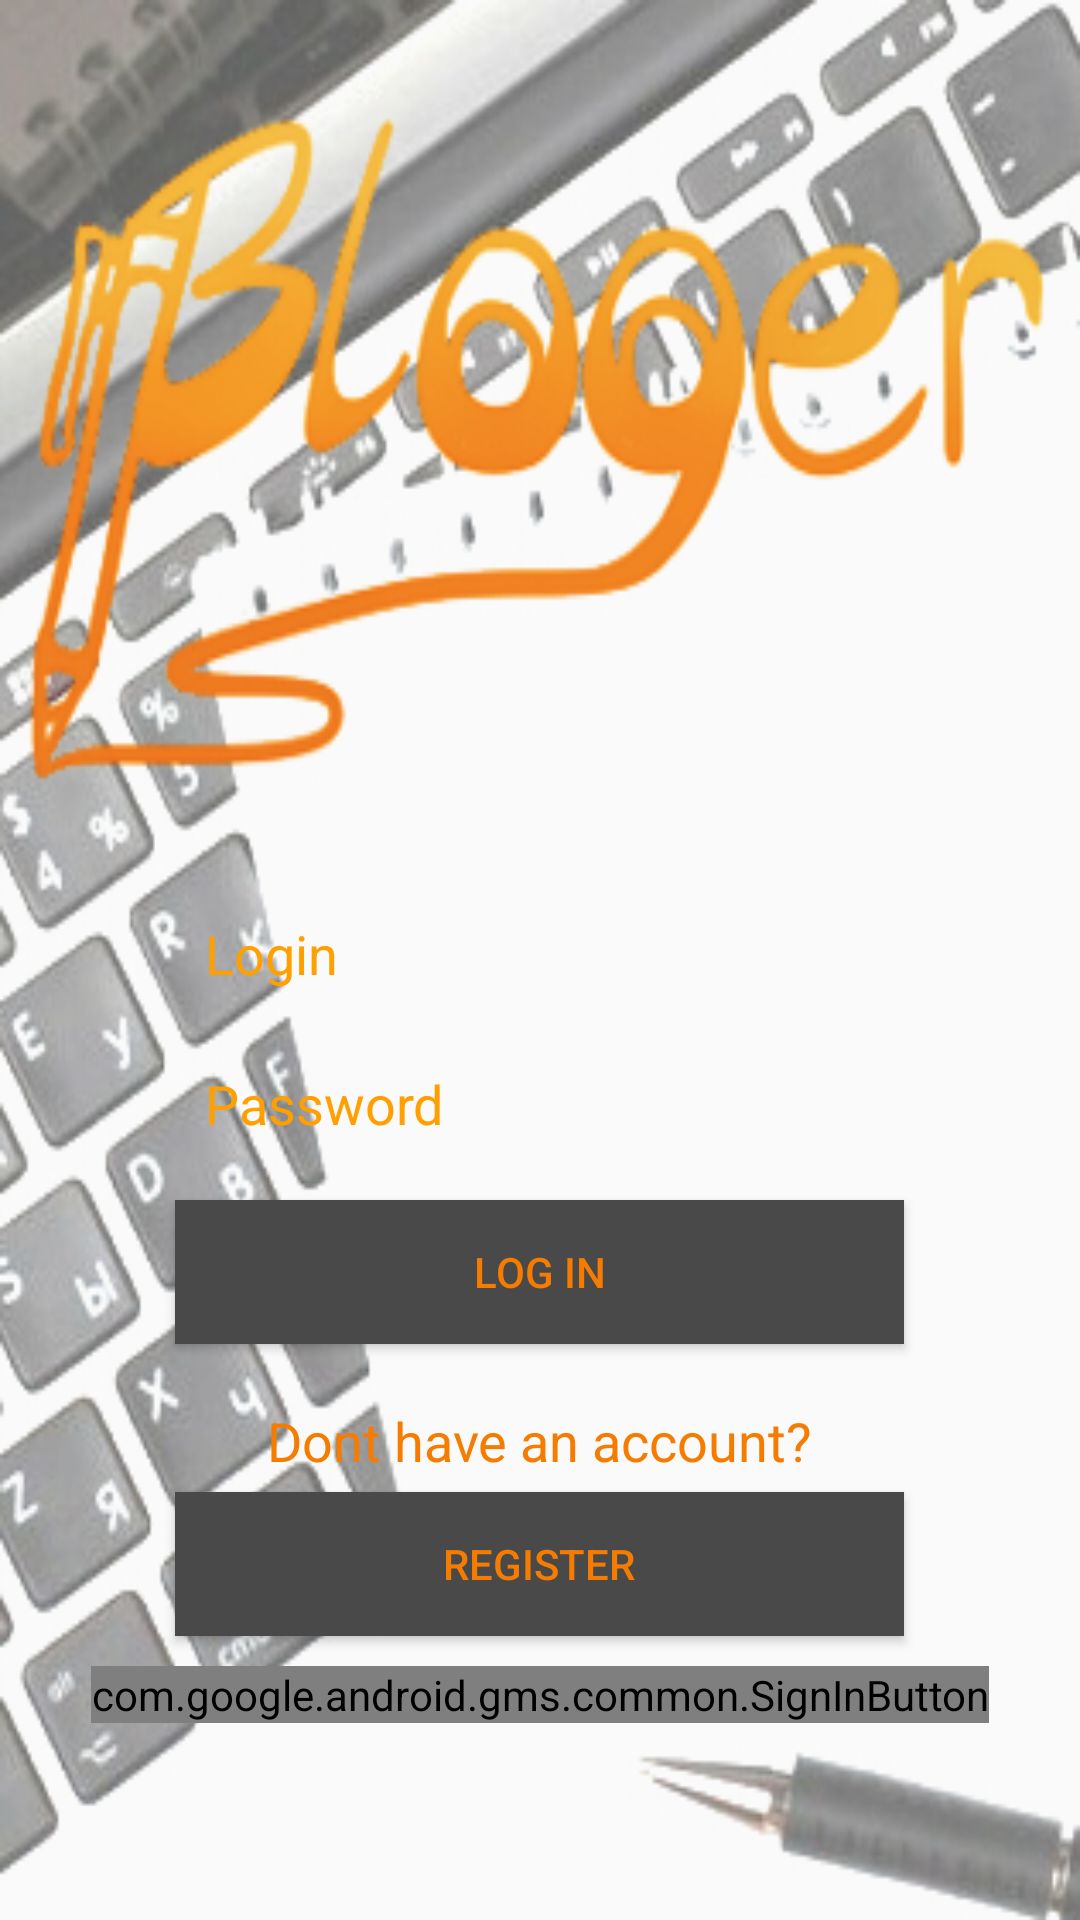

Android layout source for this screen:
<!-- AndroidManifest.xml: application theme AppTheme -->
<!-- res/layout/activity_loginscreen.xml -->
<?xml version="1.0" encoding="utf-8"?>
<LinearLayout xmlns:android="http://schemas.android.com/apk/res/android"
    xmlns:app="http://schemas.android.com/apk/res-auto"
    xmlns:tools="http://schemas.android.com/tools"
    android:layout_width="match_parent"
    android:layout_height="match_parent"
    android:background="@drawable/bloggg"
    android:gravity="center_horizontal"
    android:orientation="vertical"
    android:paddingTop="300dp"
    tools:context=".ui.loginscreen.loginActivity">

    <EditText
        android:id="@+id/login"
        android:layout_width="243dp"
        android:layout_height="40dp"
        android:layout_marginBottom="10dp"
        android:autofillHints=""
        android:background="@drawable/shape"
        android:padding="10dp"
        android:hint="@string/login_label"
        android:inputType="text"
        android:textColor="@color/editText_color"
        android:textColorHint="@color/editText_color" />

    <EditText
        android:id="@+id/password"
        android:layout_width="243dp"
        android:layout_height="40dp"
        android:layout_marginBottom="10dp"
        android:background="@drawable/shape"
        android:padding="10dp"
        android:inputType="textPassword"
        android:textColor="@color/editText_color"
        android:textColorHint="@color/editText_color"
        android:hint="@string/password_label"/>

    <Button
        android:id="@+id/loginButton"
        android:layout_width="243dp"
        android:layout_height="wrap_content"
        android:layout_marginBottom="10dp"
        android:background="@color/buttonColor"
        android:text="@string/login_button"
        android:textColor="@color/buttonTextColor" />

    <TextView
        android:layout_width="wrap_content"
        android:layout_height="wrap_content"
        android:layout_marginTop="10dp"
        android:layout_marginBottom="5dp"
        android:text="@string/register_label"
        android:textColor="@color/buttonTextColor"
        android:textSize="18sp" />


    <Button
        android:id="@+id/registerButton"
        android:layout_width="243dp"
        android:layout_height="wrap_content"
        android:layout_marginBottom="10dp"
        android:background="@color/buttonColor"
        android:text="@string/register_link"
        android:textColor="@color/buttonTextColor" />

    <com.google.android.gms.common.SignInButton
        android:id="@+id/sign_in_button"
        android:layout_width="wrap_content"
        android:layout_height="wrap_content" />

</LinearLayout>
<!-- resources referenced by this layout -->
<resources>
  <color name="buttonColor">#494949</color>
  <color name="buttonTextColor">#f57c00</color>
  <color name="editText_color">#ffa000</color>
  <!-- drawable bloggg: jpg bitmap (drawable-v24, 106395 bytes) -->
  <string name="login_button">Log in</string>
  <string name="login_label">Login</string>
  <string name="password_label">Password</string>
  <string name="register_label">Dont have an account?</string>
  <string name="register_link">REGISTER</string>
  <style name="AppTheme" parent="Theme.AppCompat.Light.DarkActionBar">
          
          <item name="colorPrimary">@color/colorPrimary</item>
          <item name="colorPrimaryDark">@color/colorPrimaryDark</item>
          <item name="colorAccent">@color/colorAccent</item>
      </style>
  <color name="colorPrimary">#FDD835</color>
  <color name="colorPrimaryDark">#C6A700</color>
  <color name="colorAccent">#D81B60</color>
</resources>
